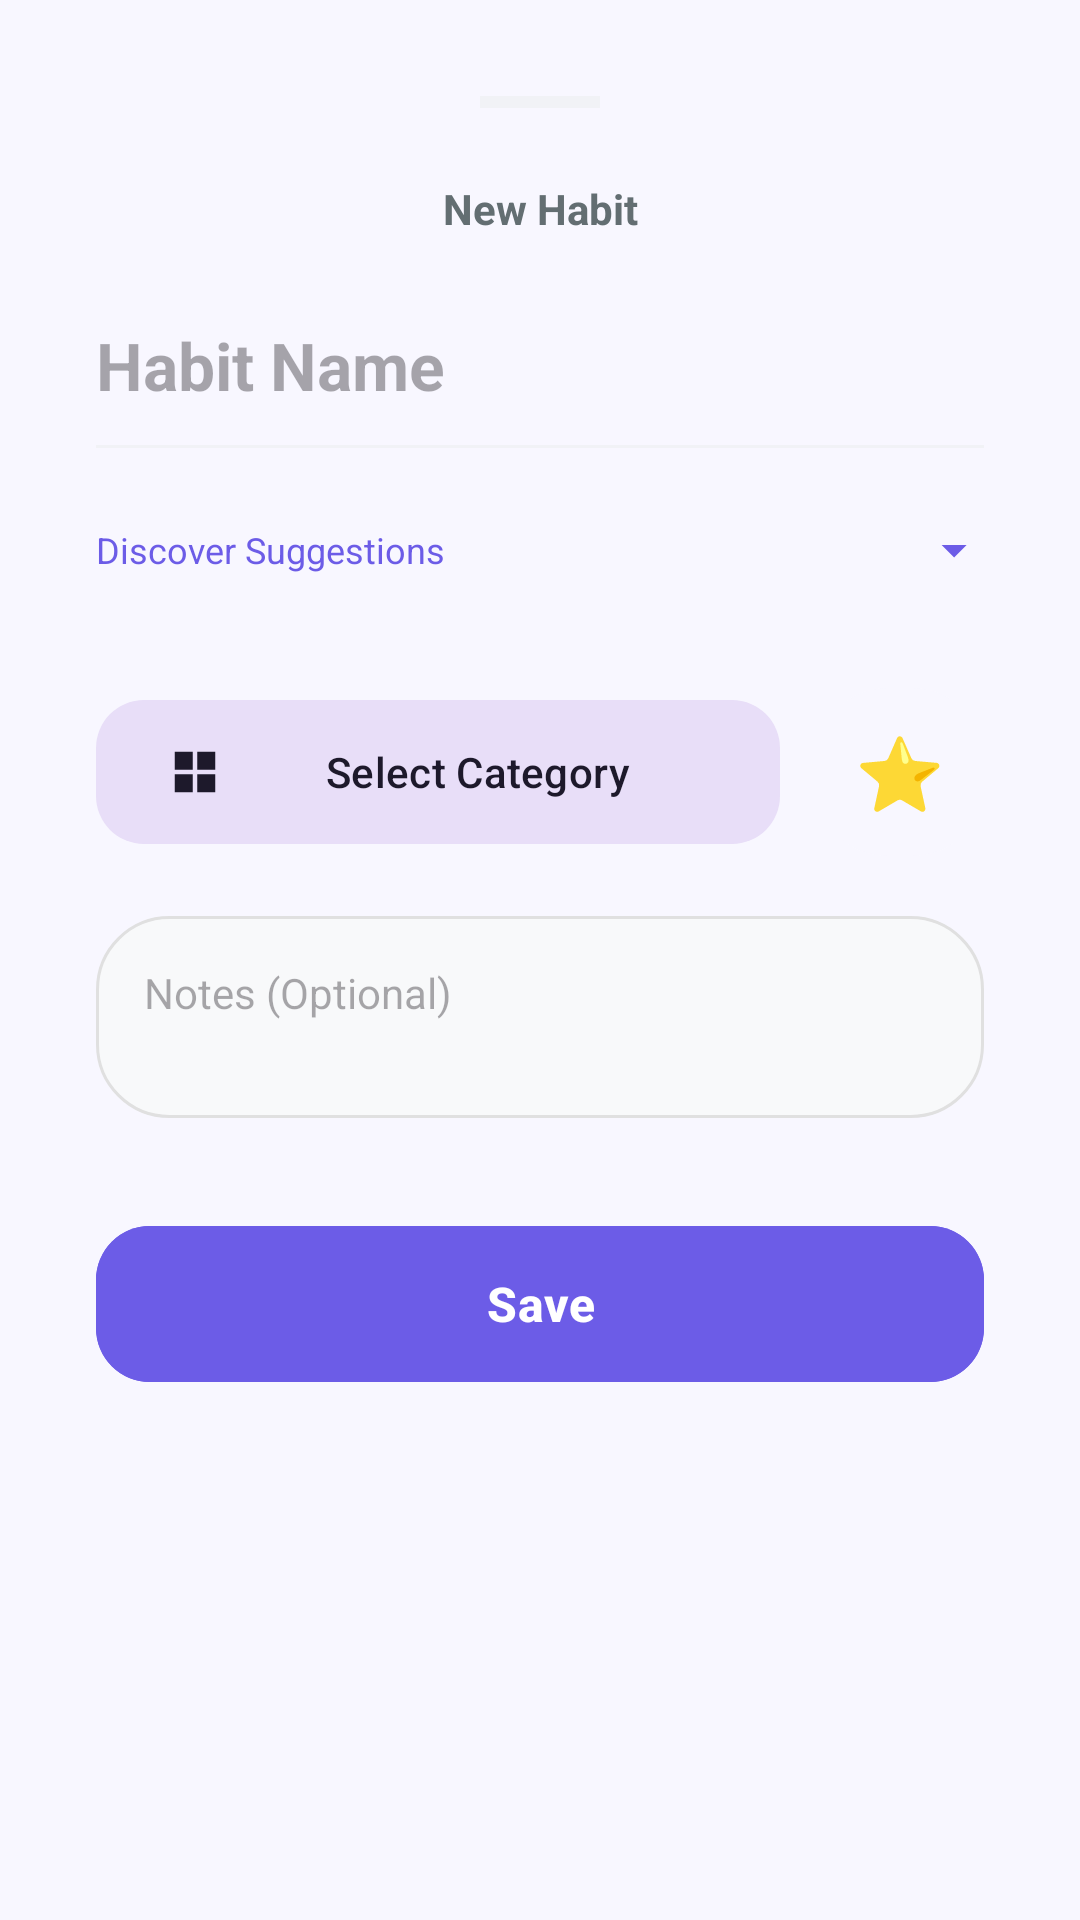

Write the Android layout XML for this screen, with the resource values it uses.
<!-- AndroidManifest.xml: application theme Theme.HabitApp -->
<!-- res/layout/bottom_sheet_add_habit.xml -->
<?xml version="1.0" encoding="utf-8"?>
<androidx.core.widget.NestedScrollView xmlns:android="http://schemas.android.com/apk/res/android"
    xmlns:app="http://schemas.android.com/apk/res-auto"
    android:layout_width="match_parent"
    android:layout_height="wrap_content"
    android:fillViewport="true">

    <LinearLayout
        android:layout_width="match_parent"
        android:layout_height="wrap_content"
        android:orientation="vertical"
        android:padding="32dp"
        android:background="@drawable/bg_floating_card"
        android:elevation="16dp">

        <View
            android:layout_width="40dp"
            android:layout_height="4dp"
            android:layout_gravity="center_horizontal"
            android:layout_marginBottom="24dp"
            android:background="@color/gray_light" />

        <TextView
            android:layout_width="match_parent"
            android:layout_height="wrap_content"
            android:text="@string/new_habit"
            android:textSize="14sp"
            android:textStyle="bold"
            android:gravity="center"
            android:textColor="@color/text_gray" />

        <EditText
            android:id="@+id/etHabitName"
            android:layout_width="match_parent"
            android:layout_height="wrap_content"
            android:hint="@string/habit_name_hint"
            android:layout_marginTop="16dp"
            android:background="@android:color/transparent"
            android:paddingVertical="12dp"
            android:textSize="22sp"
            android:textStyle="bold"
            android:textColor="@color/text_dark"
            android:inputType="textCapSentences" />

        <View
            android:layout_width="match_parent"
            android:layout_height="1dp"
            android:background="@color/gray_light" />

        <LinearLayout
            android:id="@+id/layoutSuggestionsToggle"
            android:layout_width="match_parent"
            android:layout_height="44dp"
            android:orientation="horizontal"
            android:gravity="center_vertical"
            android:layout_marginTop="12dp"
            android:clickable="true"
            android:focusable="true">
            <TextView
                android:layout_width="0dp"
                android:layout_height="wrap_content"
                android:layout_weight="1"
                android:text="Discover Suggestions"
                android:textSize="12sp"
                android:textColor="?attr/colorPrimary" />
            <ImageView
                android:id="@+id/ivSuggestionsArrow"
                android:layout_width="20dp"
                android:layout_height="20dp"
                android:src="@drawable/ic_arrow_down"
                app:tint="?attr/colorPrimary" />
        </LinearLayout>

        <HorizontalScrollView
            android:id="@+id/scrollSuggestions"
            android:layout_width="match_parent"
            android:layout_height="wrap_content"
            android:layout_marginTop="8dp"
            android:scrollbars="none"
            android:visibility="gone">
            <com.google.android.material.chip.ChipGroup
                android:id="@+id/chipGroupSuggestions"
                android:layout_width="wrap_content"
                android:layout_height="wrap_content"
                app:singleLine="true" />
        </HorizontalScrollView>

        
        <LinearLayout
            android:layout_width="match_parent"
            android:layout_height="wrap_content"
            android:orientation="horizontal"
            android:layout_marginTop="24dp"
            android:gravity="center_vertical">
            <com.google.android.material.button.MaterialButton
                android:id="@+id/btnSelectCategory"
                style="@style/Widget.Material3.Button.TonalButton"
                android:layout_width="0dp"
                android:layout_height="56dp"
                android:layout_weight="1"
                android:text="@string/select_category"
                android:textSize="14sp"
                app:icon="@drawable/ic_nav_tasks_grid"
                app:cornerRadius="16dp" />
            <TextView
                android:id="@+id/tvSelectedIcon"
                android:layout_width="56dp"
                android:layout_height="56dp"
                android:background="@drawable/bg_item_circle"
                android:text="⭐"
                android:textSize="24sp"
                android:gravity="center"
                android:layout_marginStart="12dp" />
        </LinearLayout>

        
        <com.google.android.material.button.MaterialButton
            android:id="@+id/btnSelectFrequency"
            style="@style/Widget.Material3.Button.TonalButton"
            android:layout_width="match_parent"
            android:layout_height="56dp"
            android:layout_marginTop="12dp"
            android:text="@string/frequency"
            android:textSize="14sp"
            app:icon="@drawable/ic_nav_habits"
            app:cornerRadius="16dp"
            android:visibility="gone" />

        
        <LinearLayout
            android:id="@+id/layoutSpecificDay"
            android:layout_width="match_parent"
            android:layout_height="wrap_content"
            android:orientation="vertical"
            android:layout_marginTop="12dp"
            android:visibility="gone">
            <com.google.android.material.button.MaterialButton
                android:id="@+id/btnSelectSpecificDay"
                style="@style/Widget.Material3.Button.OutlinedButton"
                android:layout_width="match_parent"
                android:layout_height="56dp"
                android:text="@string/select_day"
                android:textSize="14sp"
                app:icon="@drawable/ic_calendar"
                app:strokeColor="?attr/colorPrimary"
                app:strokeWidth="2dp"
                app:cornerRadius="16dp" />
        </LinearLayout>

        
        <EditText
            android:id="@+id/etHabitNotes"
            android:layout_width="match_parent"
            android:layout_height="wrap_content"
            android:layout_marginTop="20dp"
            android:hint="@string/notes_label"
            android:background="@drawable/bg_habit_item"
            android:padding="16dp"
            android:textSize="14sp"
            android:minLines="2"
            android:gravity="top"
            android:inputType="textMultiLine" />

        <com.google.android.material.button.MaterialButton
            android:id="@+id/btnSaveHabit"
            android:layout_width="match_parent"
            android:layout_height="60dp"
            android:text="@string/save"
            android:textSize="16sp"
            android:textStyle="bold"
            android:layout_marginTop="32dp"
            android:backgroundTint="?attr/colorPrimary"
            android:textColor="@color/white"
            app:cornerRadius="18dp"
            app:elevation="4dp" />

    </LinearLayout>
</androidx.core.widget.NestedScrollView>
<!-- resources referenced by this layout -->
<resources>
  <color name="gray_light">#F1F2F6</color>
  <color name="text_dark">#2D3436</color>
  <color name="text_gray">#636E72</color>
  <color name="white">#FFFFFFFF</color>
  <!-- drawable bg_habit_item (drawable) -->
  <?xml version="1.0" encoding="utf-8"?>
  <shape xmlns:android="http://schemas.android.com/apk/res/android">
      <solid android:color="#F8F9FA" />
      <stroke
          android:width="1dp"
          android:color="#E0E0E0" />
      <corners android:radius="24dp" />
  </shape>
  <!-- drawable bg_item_circle (drawable) -->
  <?xml version="1.0" encoding="utf-8"?>
  <shape xmlns:android="http://schemas.android.com/apk/res/android">
      <solid android:color="@color/bg_light_purple" />
      <corners android:radius="24dp" />
  </shape>
  <!-- drawable ic_arrow_down (drawable) -->
  <vector xmlns:android="http://schemas.android.com/apk/res/android"
      android:width="24dp"
      android:height="24dp"
      android:viewportWidth="24"
      android:viewportHeight="24">
    <path
        android:fillColor="#888888"
        android:pathData="M7,10l5,5l5,-5H7z"/>
  </vector>
  <!-- drawable ic_calendar (drawable) -->
  <?xml version="1.0" encoding="utf-8"?>
  <vector xmlns:android="http://schemas.android.com/apk/res/android"
      android:width="24dp"
      android:height="24dp"
      android:viewportWidth="24"
      android:viewportHeight="24">
      <path
          android:fillColor="#000000"
          android:pathData="M19,4h-1L18,2h-2v2L8,2h-2v2L5,4c-1.11,0 -1.99,0.9 -1.99,2L3,20c0,1.1 0.89,2 2,2h14c1.1,0 2,-0.9 2,-2L21,6c0,-1.1 -0.9,-2 -2,-2zM19,20L5,20L5,9h14v11zM7,11h2v2L7,13v-2zM11,11h2v2h-2v-2zM15,11h2v2h-2v-2zM7,15h2v2L7,17v-2zM11,15h2v2h-2v-2zM15,15h2v2h-2v-2z" />
  </vector>
  <!-- drawable ic_nav_habits (drawable) -->
  <vector xmlns:android="http://schemas.android.com/apk/res/android"
      android:width="24dp"
      android:height="24dp"
      android:viewportWidth="24"
      android:viewportHeight="24">
      <path
          android:fillColor="#000000"
          android:pathData="M3,3h8v8H3V3zm0,10h8v8H3v-8zM13,3h8v8h-8V3zm0,10h8v8h-8v-8z" />
  </vector>
  <!-- drawable ic_nav_tasks_grid (drawable) -->
  <vector xmlns:android="http://schemas.android.com/apk/res/android"
      android:width="24dp"
      android:height="24dp"
      android:viewportWidth="24"
      android:viewportHeight="24">
      <path
          android:fillColor="#000000"
          android:pathData="M3,11H11V3H3M3,21H11V13H3M13,21H21V13H13M13,3V11H21V3" />
  </vector>
  <string name="frequency">Frequency</string>
  <string name="habit_name_hint">Habit Name</string>
  <string name="new_habit">New Habit</string>
  <string name="notes_label">Notes (Optional)</string>
  <string name="save">Save</string>
  <string name="select_category">Select Category</string>
  <string name="select_day">Select Day</string>
  <color name="bg_light_purple">#F8F7FF</color>
  <color name="brand_purple">#6C5CE7</color>
  <color name="brand_purple_light">#A29BFE</color>
  <color name="brand_purple_dark">#4834D4</color>
  <style name="PurpleAlertDialog" parent="Theme.Material3.DayNight.Dialog.Alert">
          <item name="android:windowBackground">@drawable/bg_rounded_dialog</item>
          <item name="colorAccent">?attr/colorPrimary</item>
          <item name="colorPrimary">?attr/colorPrimary</item>
      </style>
  <!-- drawable bg_rounded_dialog (drawable) -->
  <?xml version="1.0" encoding="utf-8"?>
  <inset xmlns:android="http://schemas.android.com/apk/res/android"
      android:insetLeft="16dp"
      android:insetRight="16dp"
      android:insetTop="16dp"
      android:insetBottom="16dp">
      <shape android:shape="rectangle">
          <solid android:color="@color/white" />
          <corners android:radius="24dp" />
          <stroke android:width="1dp" android:color="@color/brand_purple_light" />
      </shape>
  </inset>
</resources>
